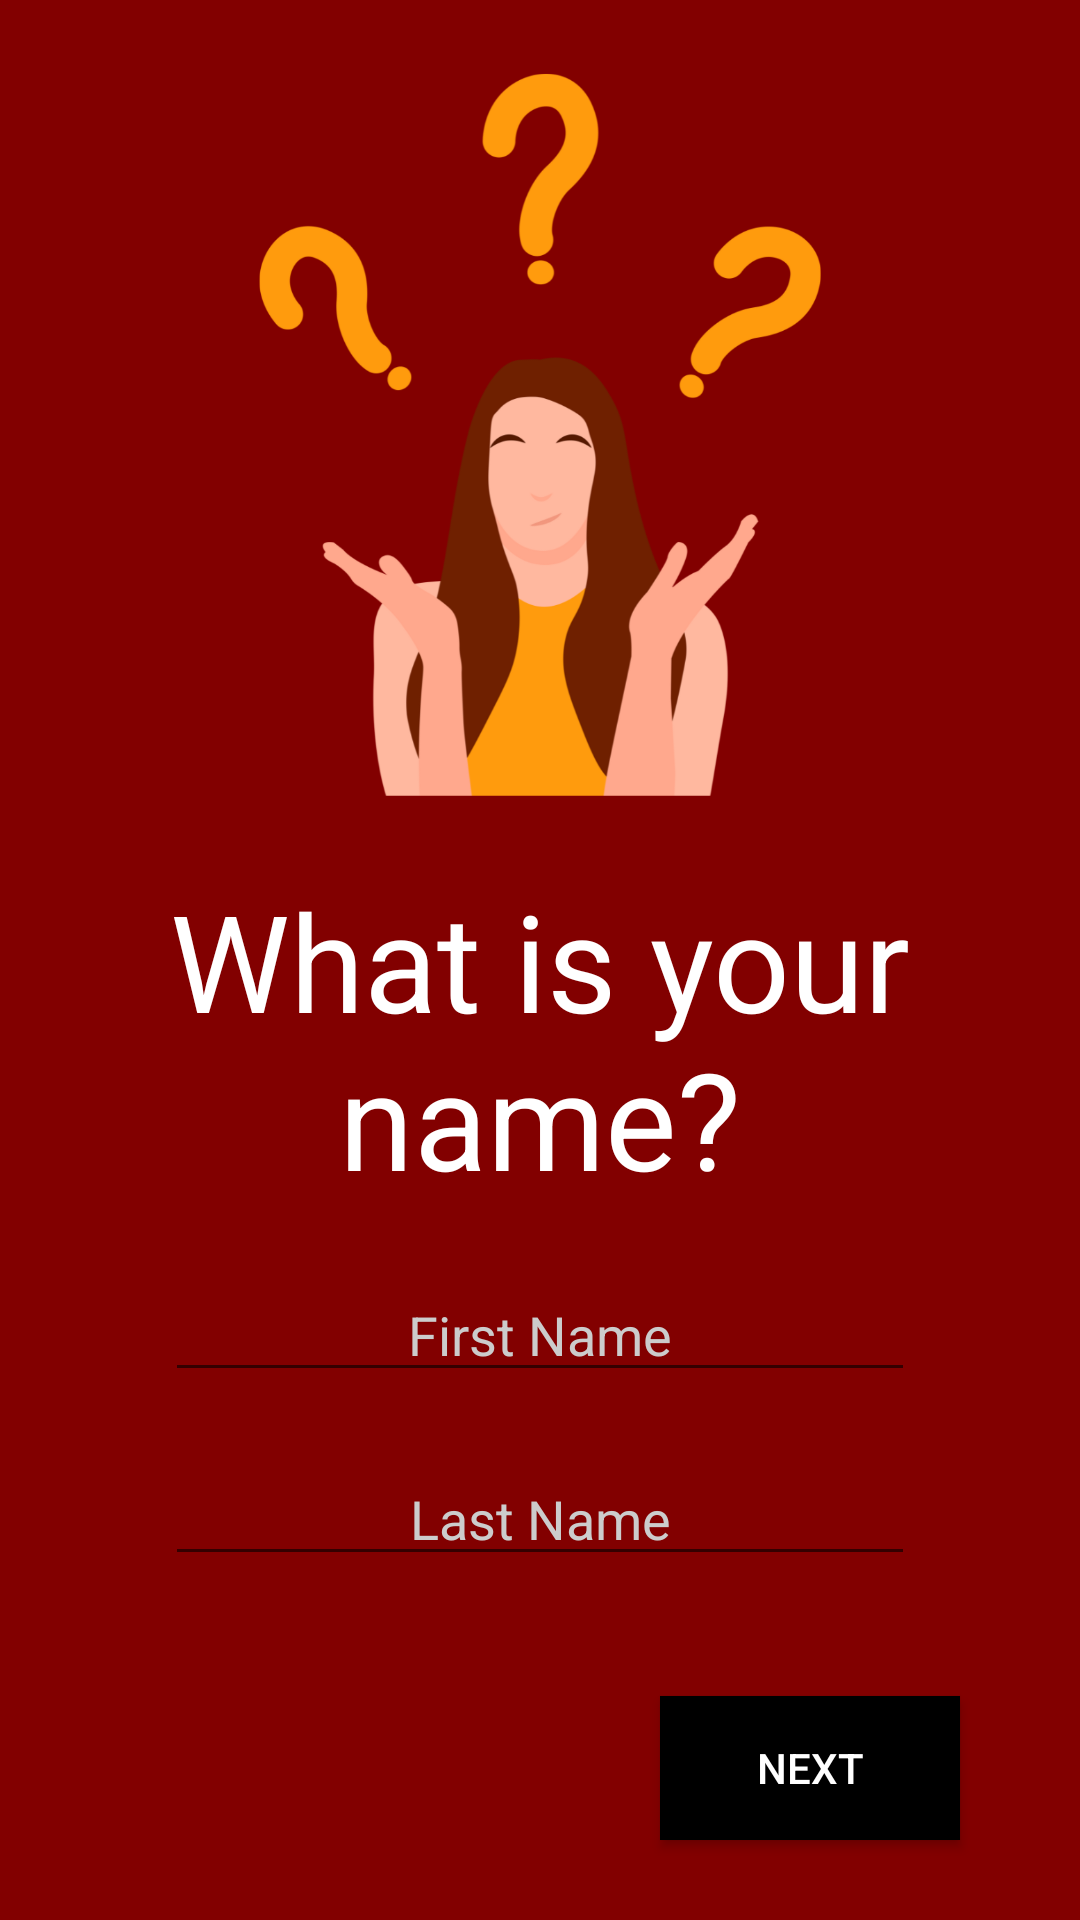

Reconstruct the res/layout file that produces this screen, plus the resources it refers to.
<!-- AndroidManifest.xml: application theme Theme.Califit -->
<!-- res/layout/fragment_name_registration.xml -->
<?xml version="1.0" encoding="utf-8"?>
<ScrollView xmlns:android="http://schemas.android.com/apk/res/android"
    android:layout_width="match_parent"
    android:layout_height="match_parent"
    android:fillViewport="true"
    android:background="#820000">

    <LinearLayout
        android:orientation="vertical"
        android:layout_width="match_parent"
        android:layout_height="wrap_content"
        android:gravity="center_horizontal"
        android:padding="20dp">

        <ImageView
            android:id="@+id/imageName"
            android:src="@drawable/name_pic"
            android:layout_width="250dp"
            android:layout_height="250dp"
            android:layout_marginBottom="20dp"
            android:layout_gravity="center_horizontal"/>

        <TextView
            android:id="@+id/textTitle"
            android:layout_width="wrap_content"
            android:layout_height="wrap_content"
            android:text="What is your name?"
            android:textAlignment="center"
            android:textSize="45sp"
            android:textColor="#FFFFFF"
            android:layout_marginBottom="10dp"
            android:layout_gravity="center_horizontal"/>

        <EditText
            android:id="@+id/editTextFirstName"
            android:layout_width="250dp"
            android:layout_height="wrap_content"
            android:hint="First Name"
            android:textColorHint="#ccc"
            android:textAlignment="center"
            android:inputType="textCapWords"
            android:layout_marginVertical="10dp"/>

        <EditText
            android:id="@+id/editTextLastName"
            android:layout_width="250dp"
            android:layout_height="wrap_content"
            android:hint="Last Name"
            android:textColorHint="#ccc"
            android:textAlignment="center"
            android:inputType="textCapWords"
            android:layout_marginVertical="10dp"/>

        

        <Button
            android:id="@+id/buttonNext"
            android:layout_width="100dp"
            android:layout_height="wrap_content"
            android:text="Next"
            android:textColor="#FFFFFF"
            android:background="@color/black"
            android:layout_gravity="end"
            android:layout_marginTop="30dp"
            android:layout_marginEnd="20dp"
            android:onClick="navigateToAgeRegistration"/>

    </LinearLayout>
</ScrollView>
<!-- resources referenced by this layout -->
<resources>
  <color name="black">#FF000000</color>
  <!-- drawable name_pic: png bitmap (drawable, 110702 bytes) -->
  <style name="Theme.Califit" parent="android:Theme.Material.Light.NoActionBar" />
</resources>
